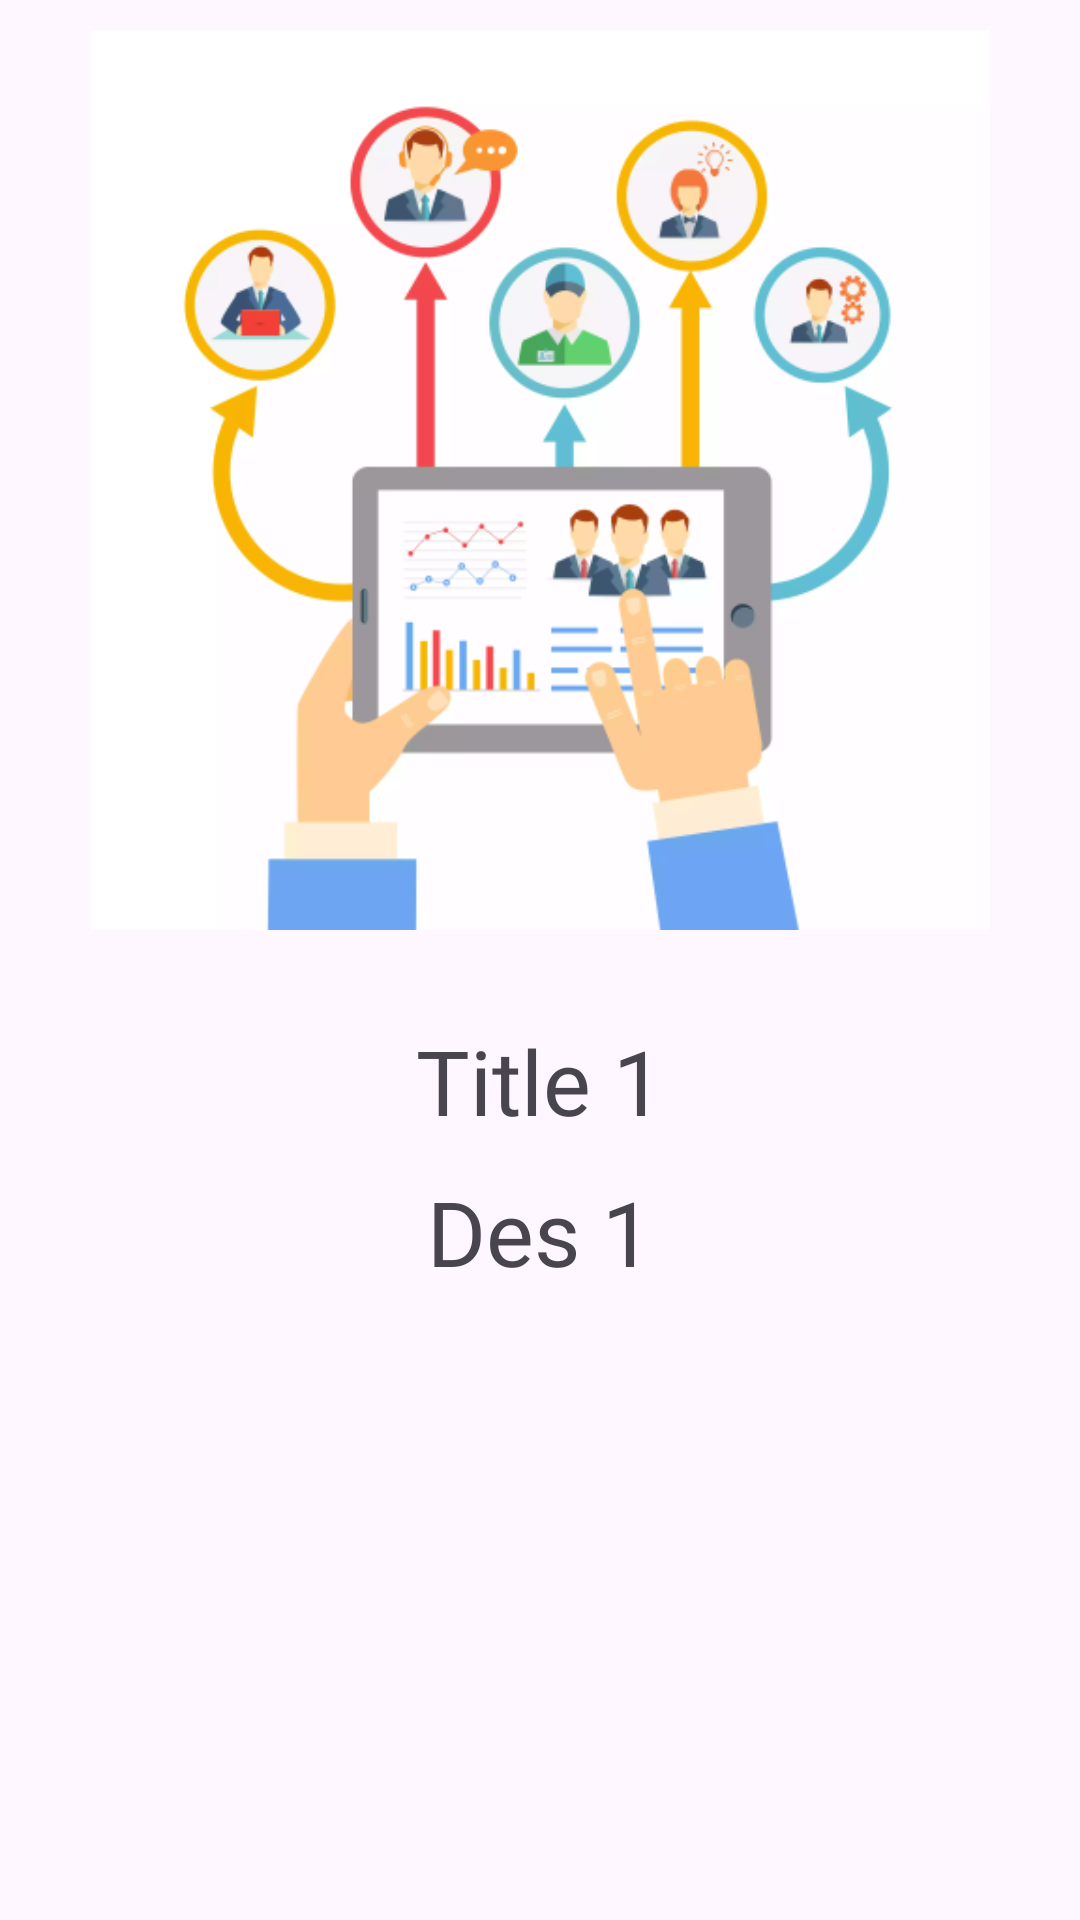

Layout XML and referenced resources for this Android screen:
<!-- AndroidManifest.xml: application theme Theme.ASM_PS28372 -->
<!-- res/layout/slider_layout.xml -->
<?xml version="1.0" encoding="utf-8"?>
<LinearLayout xmlns:android="http://schemas.android.com/apk/res/android"
    android:layout_width="match_parent"
    android:layout_height="match_parent"
    xmlns:app="http://schemas.android.com/apk/res-auto"
    android:orientation="vertical"
    app:flow_horizontalAlign="center">

    <ImageView
        android:id="@+id/titleImg"
        android:layout_width="match_parent"
        android:layout_height="300dp"
        android:src="@drawable/hrm_1"
        android:layout_marginTop="10dp" />

    <TextView
        android:id="@+id/txtTitle"
        android:layout_width="match_parent"
        android:layout_height="wrap_content"
        android:layout_marginTop="30dp"
        android:textAlignment="center"
        android:fontFamily="@font/roboto_bold"
        android:text="@string/title_1"
        android:textSize="30sp" />

    <TextView
        android:id="@+id/txtDes"
        android:layout_width="match_parent"
        android:layout_height="wrap_content"
        android:layout_marginTop="10dp"
        android:textAlignment="center"
        android:fontFamily="@font/roboto"
        android:text="@string/des_1"
        android:textSize="30sp" />


</LinearLayout>
<!-- resources referenced by this layout -->
<resources>
  <!-- drawable hrm_1: png bitmap (drawable, 83162 bytes) -->
  <string name="des_1">Des 1</string>
  <string name="title_1">Title 1</string>
  <style name="Theme.ASM_PS28372" parent="Base.Theme.ASM_PS28372" />
  <style name="Base.Theme.ASM_PS28372" parent="Theme.Material3.DayNight.NoActionBar">
          
          
      </style>
</resources>
